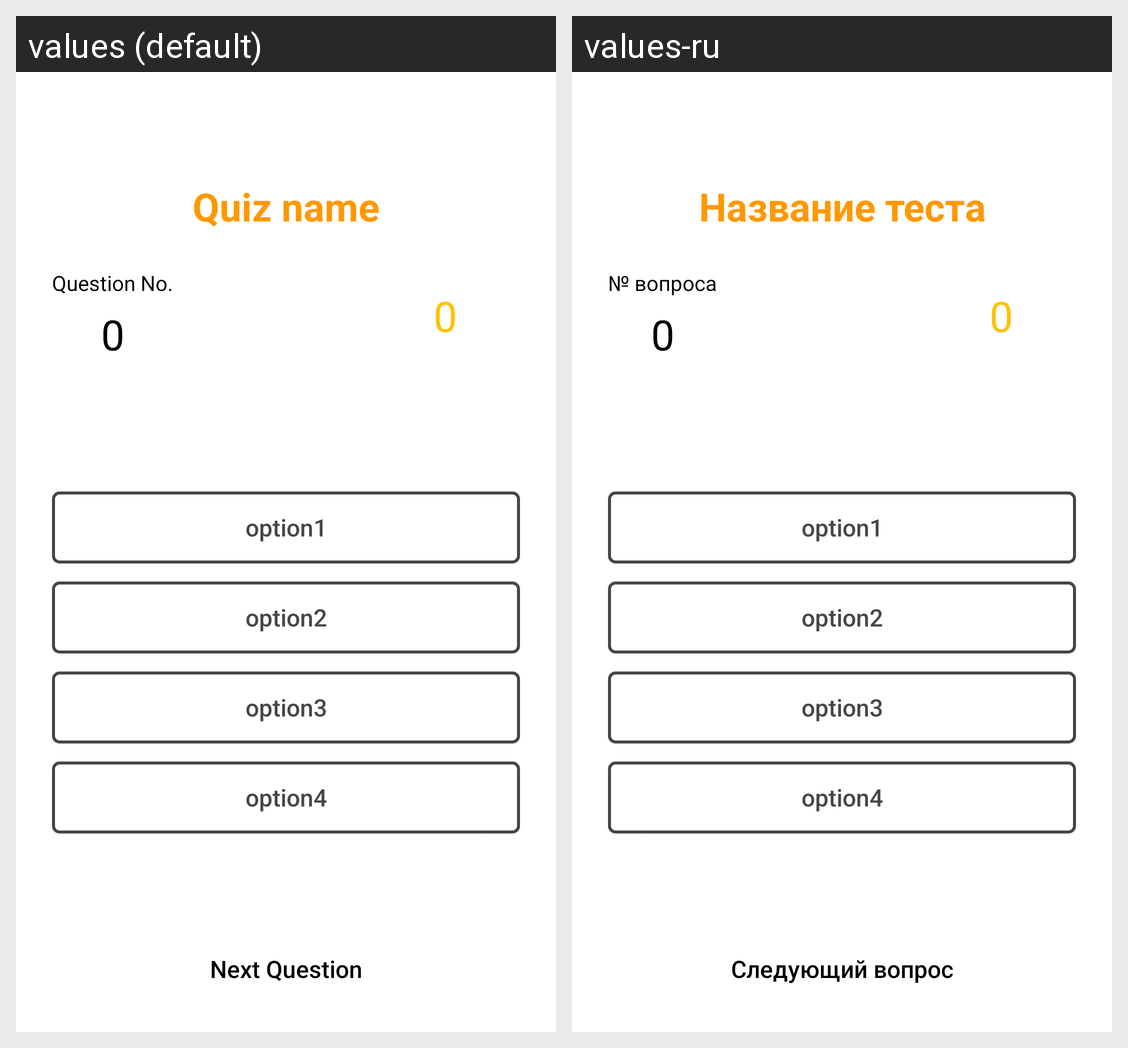

Locale-by-locale string values for the Android screen shown in this grid:
Android screen res/layout/fragment_quiz.xml rendered under 2 locales, left to right: values (default), values-ru. Device: Nexus 5 (rendered at 1080×1920; each locale shown at half size, 540×960, under a caption strip naming it); theme Theme.Quiz_application.
Strings drawn on this screen, with the default value and each locale's value (text and hints the layout hard-codes, and strings that could not be matched under every locale, appear in the picture but are not listed):

quizFrag_QuizNameID_quiz_name
  values: Quiz name
  values-ru: Название теста

quizFragQuesTitleID_question_no
  values: Question No.
  values-ru: № вопроса

quizQuesNumbersID_0
  values: 0
  values-ru: 0

quizTimerPrgrsbarID_0
  values: 0
  values-ru: 0

buttonOption_1_option1
  values: option1
  values-ru: option1

buttonOption_2_option2
  values: option2
  values-ru: option2

buttonOption_3_option3
  values: option3
  values-ru: option3

buttonOption_4_option4
  values: option4
  values-ru: option4

quizFrag_nextQuesButtonID_next_question
  values: Next Question
  values-ru: Следующий вопрос
